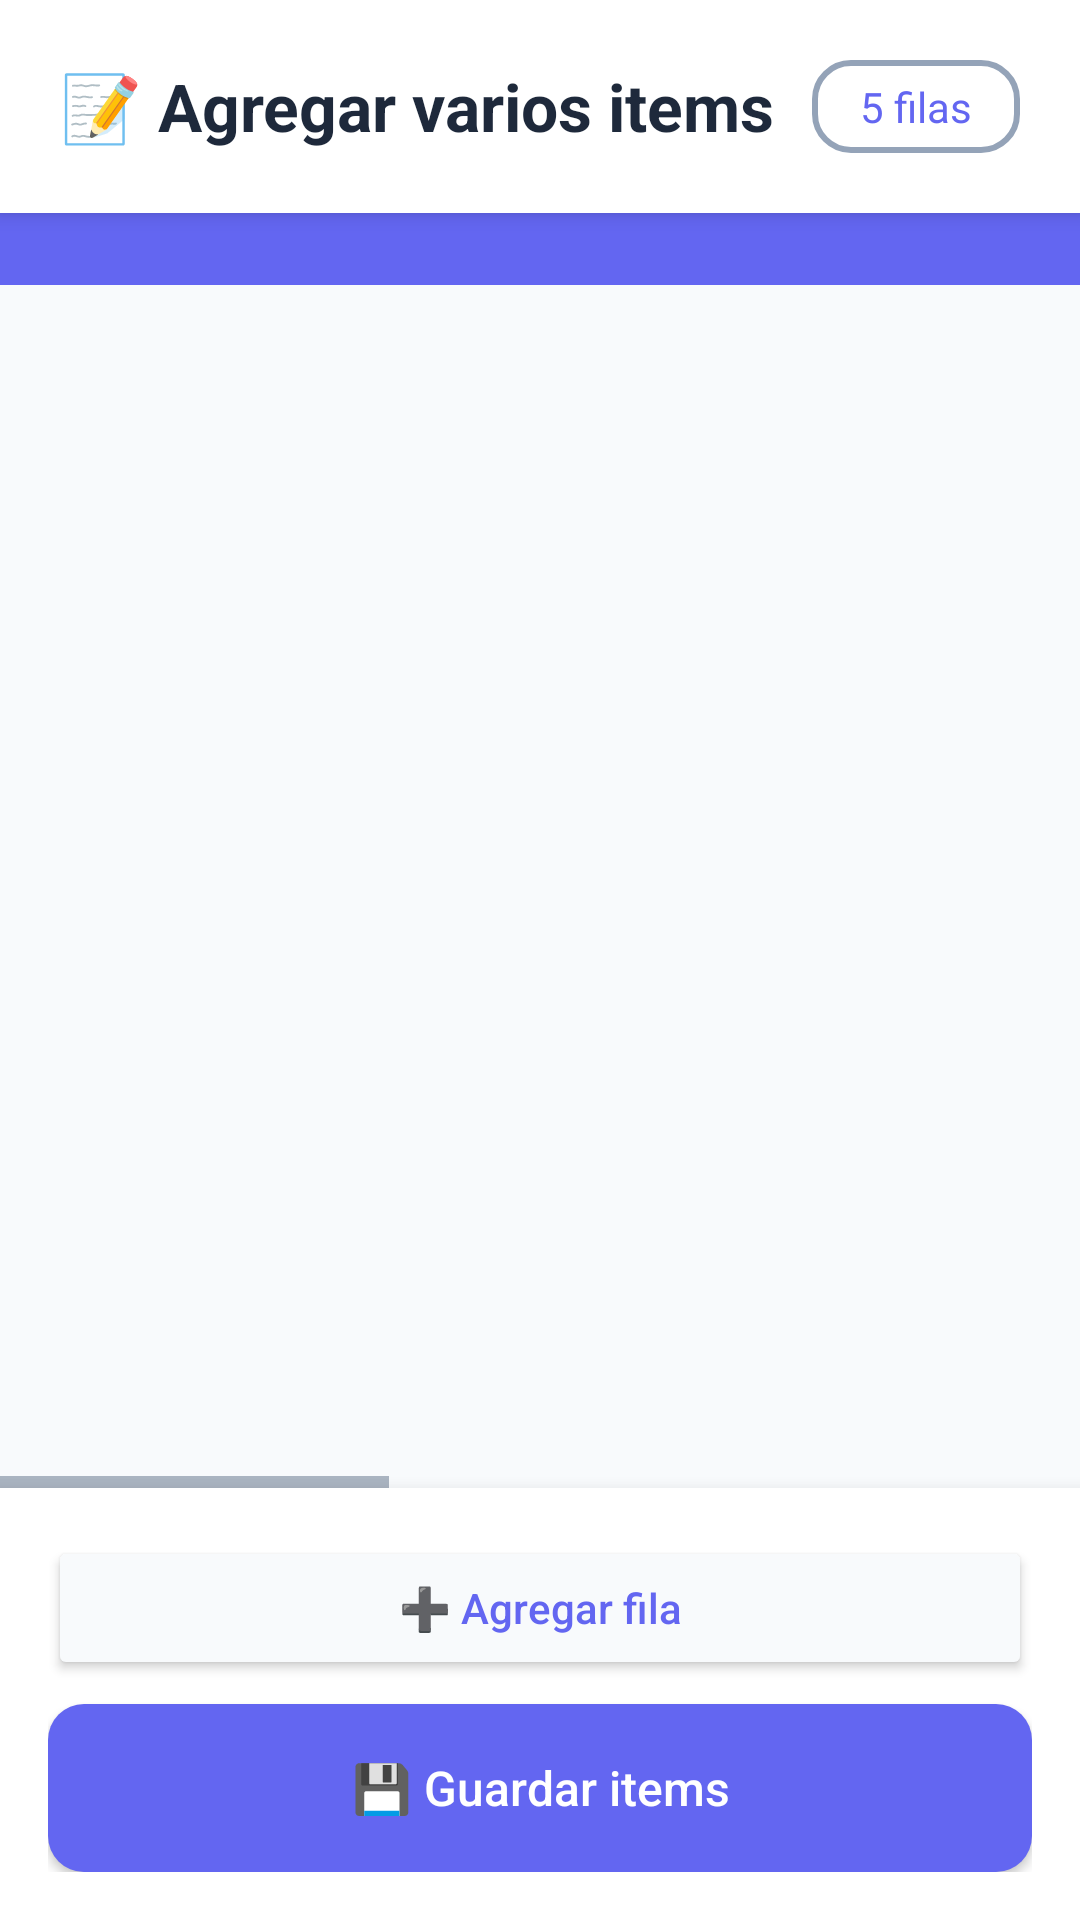

Here is an Android app screen rendered from its layout file. Give the layout XML and the strings, colors and styles it references.
<!-- AndroidManifest.xml: application theme Theme.MyApplication -->
<!-- res/layout/activity_bulk_add_flexible.xml -->
<?xml version="1.0" encoding="utf-8"?>
<LinearLayout xmlns:android="http://schemas.android.com/apk/res/android"
    xmlns:tools="http://schemas.android.com/tools"
    android:id="@+id/main"
    android:layout_width="match_parent"
    android:layout_height="match_parent"
    android:orientation="vertical"
    android:background="@color/background_light"
    tools:context=".BulkAddFlexibleActivity">

    
    <LinearLayout
        android:id="@+id/header"
        android:layout_width="match_parent"
        android:layout_height="wrap_content"
        android:orientation="horizontal"
        android:gravity="center_vertical"
        android:padding="20dp"
        android:paddingTop="48dp"
        android:background="@color/card_background"
        android:elevation="4dp">

        <TextView
            android:layout_width="0dp"
            android:layout_height="wrap_content"
            android:layout_weight="1"
            android:text="📝 Agregar varios items"
            android:textSize="22sp"
            android:textStyle="bold"
            android:textColor="@color/text_primary" />

        <TextView
            android:id="@+id/rowCountText"
            android:layout_width="wrap_content"
            android:layout_height="wrap_content"
            android:text="5 filas"
            android:textSize="14sp"
            android:paddingHorizontal="16dp"
            android:paddingVertical="6dp"
            android:background="@drawable/input_background"
            android:textColor="@color/primary_blue" />

    </LinearLayout>

    
    <HorizontalScrollView
        android:id="@+id/horizontalScroll"
        android:layout_width="match_parent"
        android:layout_height="0dp"
        android:layout_weight="1"
        android:scrollbars="horizontal"
        android:fadeScrollbars="true"
        android:fillViewport="true">

        <LinearLayout
            android:layout_width="wrap_content"
            android:layout_height="match_parent"
            android:orientation="vertical">

            
            <LinearLayout
                android:id="@+id/headersRow"
                android:layout_width="wrap_content"
                android:layout_height="wrap_content"
                android:orientation="horizontal"
                android:background="@color/primary_blue"
                android:paddingVertical="12dp"
                android:paddingHorizontal="16dp"
                android:minWidth="1000dp" />

            
            <ScrollView
                android:layout_width="match_parent"
                android:layout_height="0dp"
                android:layout_weight="1"
                android:scrollbars="vertical"
                android:fadeScrollbars="true"
                android:padding="8dp">

                <LinearLayout
                    android:id="@+id/rowsContainer"
                    android:layout_width="wrap_content"
                    android:layout_height="wrap_content"
                    android:orientation="vertical"
                    android:minWidth="1000dp" />

            </ScrollView>

        </LinearLayout>

    </HorizontalScrollView>

    
    <LinearLayout
        android:layout_width="match_parent"
        android:layout_height="wrap_content"
        android:orientation="vertical"
        android:padding="16dp"
        android:background="@color/card_background"
        android:elevation="8dp">

        
        <Button
            android:id="@+id/addRowButton"
            android:layout_width="match_parent"
            android:layout_height="48dp"
            android:text="➕ Agregar fila"
            android:textAllCaps="false"
            android:textColor="@color/primary_blue"
            android:backgroundTint="@color/background_light"
            android:layout_marginBottom="8dp" />

        
        <Button
            android:id="@+id/saveButton"
            android:layout_width="match_parent"
            android:layout_height="56dp"
            android:text="💾 Guardar items"
            android:textColor="@color/white"
            android:textSize="16sp"
            android:textAllCaps="false"
            android:background="@drawable/button_primary" />

    </LinearLayout>

</LinearLayout>
<!-- resources referenced by this layout -->
<resources>
  <color name="background_light">#FFF8FAFC</color>
  <color name="card_background">#FFFFFFFF</color>
  <color name="primary_blue">#FF6366F1</color>
  <color name="text_primary">#FF1E293B</color>
  <color name="white">#FFFFFFFF</color>
  <!-- drawable button_primary (drawable) -->
  <?xml version="1.0" encoding="utf-8"?>
  <shape xmlns:android="http://schemas.android.com/apk/res/android"
      android:shape="rectangle">
      
      <solid android:color="@color/primary_blue" />
      <corners android:radius="12dp" />
      
  </shape>
  <!-- drawable input_background (drawable) -->
  <?xml version="1.0" encoding="utf-8"?>
  <shape xmlns:android="http://schemas.android.com/apk/res/android"
      android:shape="rectangle">
      
      <solid android:color="@color/card_background" />
      <corners android:radius="12dp" />
      <stroke
          android:width="2dp"
          android:color="@color/text_hint" />
      
  </shape>
  <style name="Theme.MyApplication" parent="Base.Theme.MyApplication" />
  <color name="text_hint">#FF94A3B8</color>
  <style name="Base.Theme.MyApplication" parent="Theme.Material3.DayNight.NoActionBar">
          
          <item name="colorPrimary">@color/primary_blue</item>
          <item name="colorPrimaryDark">@color/primary_blue_dark</item>
          <item name="colorOnPrimary">@color/white</item>
          
          
          <item name="android:windowBackground">@color/background_light</item>
          <item name="android:colorBackground">@color/background_light</item>
          
          
          <item name="android:textColorPrimary">@color/text_primary</item>
          <item name="android:textColorSecondary">@color/text_secondary</item>
      </style>
  <color name="primary_blue_dark">#FF4F46E5</color>
  <color name="text_secondary">#FF64748B</color>
</resources>
